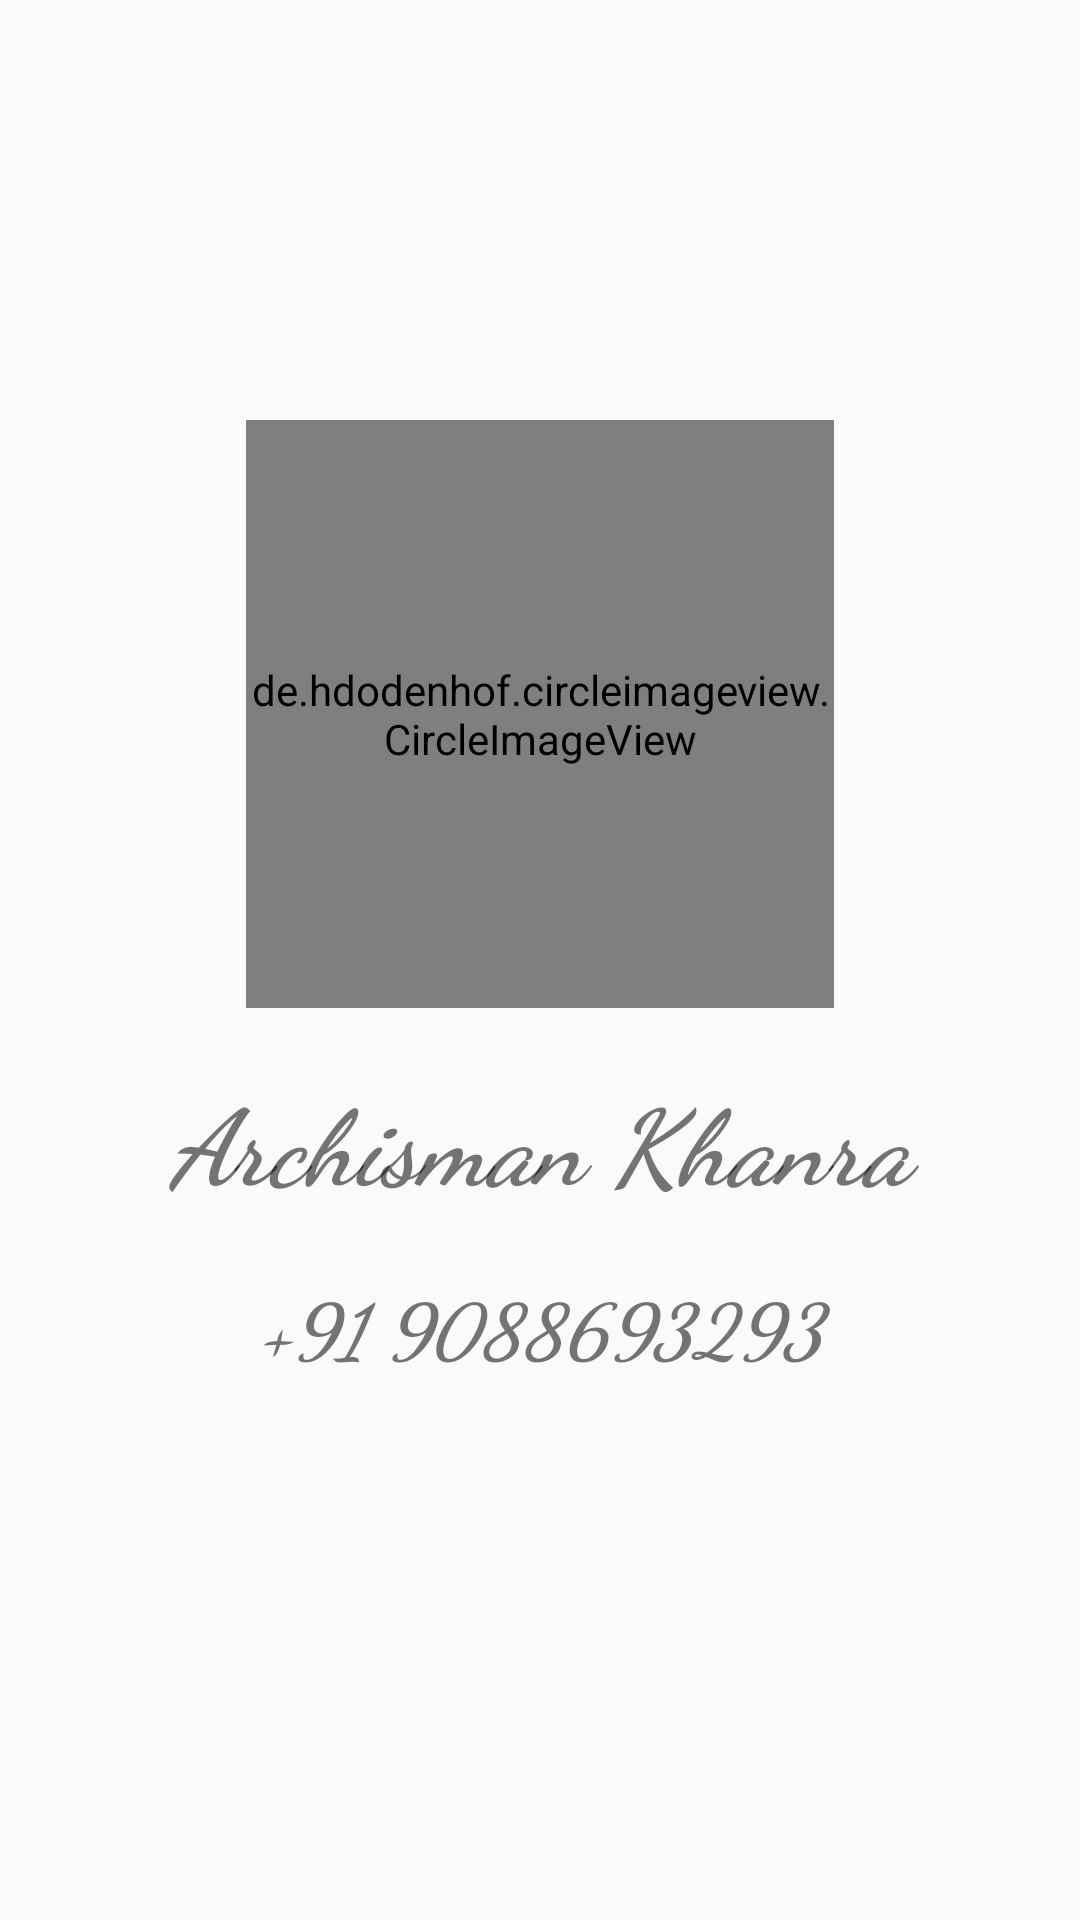

This screen was rendered from an Android layout file. Write that file and the resources it references.
<!-- AndroidManifest.xml: application theme Theme.ListDemoApp -->
<!-- res/layout/activity_user.xml -->
<?xml version="1.0" encoding="utf-8"?>
<LinearLayout xmlns:android="http://schemas.android.com/apk/res/android"
    xmlns:app="http://schemas.android.com/apk/res-auto"
    xmlns:tools="http://schemas.android.com/tools"
    android:id="@+id/main"
    android:layout_width="match_parent"
    android:layout_height="match_parent"
    android:orientation="vertical"
    tools:context=".UserActivity">

    <de.hdodenhof.circleimageview.CircleImageView
        xmlns:app="http://schemas.android.com/apk/res-auto"
        android:id="@+id/profile_image"
        android:layout_width="196dp"
        android:layout_height="196dp"
        android:src="@drawable/my_picture"
        app:civ_border_width="2dp"
        android:layout_gravity="center"
        android:layout_marginTop="140dp"
        app:civ_border_color="#FF000000"/>

    <TextView
        android:id="@+id/tVname"
        android:layout_width="match_parent"
        android:layout_height="wrap_content"
        android:layout_gravity="center"
        android:gravity="center"
        android:textSize="35dp"
        android:layout_marginTop="20dp"
        android:fontFamily="cursive"
        android:textStyle="italic|bold"
        android:text="Archisman Khanra" />

    <TextView
        android:id="@+id/tVPhone"
        android:layout_width="match_parent"
        android:layout_height="wrap_content"
        android:layout_gravity="center"
        android:gravity="center"
        android:fontFamily="cursive"
        android:textSize="25dp"
        android:textStyle="italic|bold"
        android:layout_marginTop="20dp"
        android:text="+91 9088693293" />

</LinearLayout>
<!-- resources referenced by this layout -->
<resources>
  <!-- drawable my_picture: jpeg bitmap (drawable, 129149 bytes) -->
  <style name="Theme.ListDemoApp" parent="android:Theme.Material.Light.NoActionBar" />
</resources>
